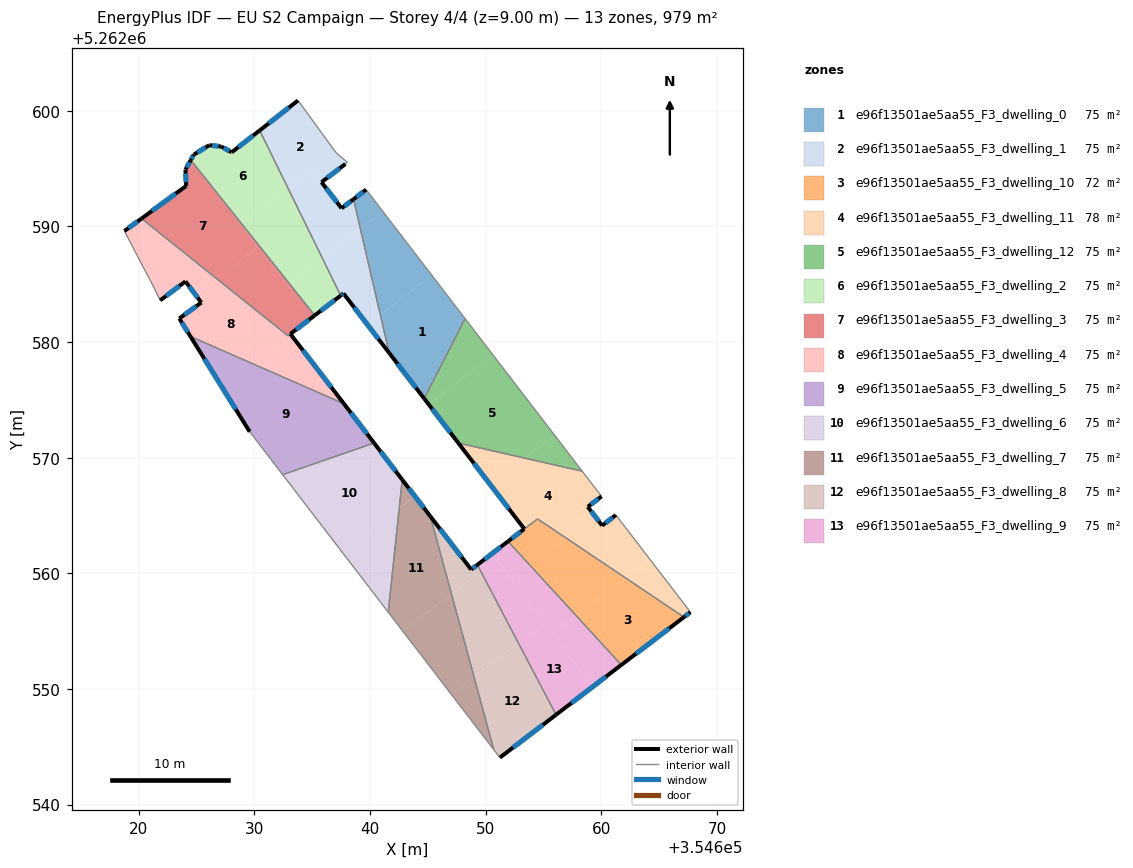
=== STOREY PLAN SPEC (per zone: floor XY polygon, exterior-wall plan segments, windows/doors) ===
zone 1: e96f13501ae5aa55_F3_dwelling_0  (75.3 m²)
  floor: (354645.34, 5262585.77) (354648.22, 5262582.02) (354644.68, 5262575.11) (354641.65, 5262579.06) (354640.88, 5262582.37)
  floor: (354641.10, 5262591.29) (354645.34, 5262585.77) (354640.88, 5262582.37) (354639.16, 5262589.81)
  floor: (354639.66, 5262593.18) (354641.10, 5262591.29) (354639.16, 5262589.81) (354638.57, 5262592.35)
  exterior wall: (354641.65, 5262579.06) – (354644.68, 5262575.11)  [5.0 m]
    window: (354642.36, 5262578.13) – (354643.97, 5262576.04)  [4.2 m²]
  exterior wall: (354639.66, 5262593.18) – (354638.57, 5262592.35)  [1.4 m]
    window: (354639.40, 5262592.98) – (354638.82, 5262592.54)  [1.2 m²]
  interior walls: 3
zone 2: e96f13501ae5aa55_F3_dwelling_1  (75.4 m²)
  floor: (354633.77, 5262600.88) (354637.05, 5262596.38) (354638.04, 5262595.53) (354635.80, 5262593.82) (354634.97, 5262594.89) (354632.90, 5262593.31) (354630.46, 5262598.29)
  floor: (354638.57, 5262592.35) (354639.16, 5262589.81) (354635.85, 5262587.29) (354632.90, 5262593.31) (354634.97, 5262594.89) (354637.54, 5262591.56)
  floor: (354639.16, 5262589.81) (354640.88, 5262582.37) (354639.76, 5262581.52) (354637.70, 5262584.20) (354637.46, 5262584.01) (354635.85, 5262587.29)
  floor: (354640.88, 5262582.37) (354641.65, 5262579.06) (354639.76, 5262581.52)
  exterior wall: (354635.80, 5262593.82) – (354637.86, 5262595.39)  [2.6 m]
    window: (354636.28, 5262594.19) – (354637.38, 5262595.02)  [2.2 m²]
  exterior wall: (354637.54, 5262591.56) – (354635.80, 5262593.82)  [2.8 m]
    window: (354637.13, 5262592.09) – (354636.21, 5262593.29)  [2.4 m²]
  exterior wall: (354638.57, 5262592.35) – (354637.54, 5262591.56)  [1.3 m]
    window: (354638.33, 5262592.16) – (354637.78, 5262591.75)  [1.1 m²]
  exterior wall: (354637.70, 5262584.20) – (354641.65, 5262579.06)  [6.5 m]
    window: (354638.63, 5262582.99) – (354640.72, 5262580.26)  [5.5 m²]
  exterior wall: (354637.46, 5262584.01) – (354637.70, 5262584.20)  [0.3 m]
    window: (354637.52, 5262584.06) – (354637.64, 5262584.15)  [0.3 m²]
  exterior wall: (354633.77, 5262600.88) – (354630.46, 5262598.29)  [4.2 m]
    window: (354632.99, 5262600.28) – (354631.23, 5262598.90)  [3.5 m²]
  interior walls: 5
zone 3: e96f13501ae5aa55_F3_dwelling_10  (72.3 m²)
  floor: (354667.14, 5262556.21) (354661.72, 5262552.08) (354657.80, 5262556.35) (354662.07, 5262559.61)
  floor: (354662.07, 5262559.61) (354657.80, 5262556.35) (354653.77, 5262560.76) (354656.86, 5262563.11)
  floor: (354656.86, 5262563.11) (354653.77, 5262560.76) (354651.93, 5262562.76) (354653.33, 5262563.83) (354654.48, 5262564.71)
  exterior wall: (354661.72, 5262552.08) – (354667.14, 5262556.21)  [6.8 m]
    window: (354663.00, 5262553.05) – (354665.87, 5262555.24)  [5.7 m²]
  exterior wall: (354653.33, 5262563.83) – (354651.93, 5262562.76)  [1.8 m]
    window: (354653.00, 5262563.58) – (354652.26, 5262563.01)  [1.5 m²]
  interior walls: 3
zone 4: e96f13501ae5aa55_F3_dwelling_11  (78.4 m²)
  floor: (354658.34, 5262568.83) (354660.02, 5262566.65) (354658.83, 5262565.75) (354659.37, 5262565.03) (354656.86, 5262563.11) (354654.48, 5262564.71) (354653.34, 5262563.84) (354650.39, 5262567.67) (354653.38, 5262569.96)
  floor: (354664.19, 5262561.22) (354667.70, 5262556.64) (354667.14, 5262556.21) (354662.07, 5262559.61)
  floor: (354653.38, 5262569.96) (354650.39, 5262567.67) (354647.64, 5262571.26)
  floor: (354661.26, 5262565.04) (354664.19, 5262561.22) (354662.07, 5262559.61) (354656.86, 5262563.11) (354659.37, 5262565.03) (354660.07, 5262564.13)
  exterior wall: (354661.26, 5262565.04) – (354660.07, 5262564.13)  [1.5 m]
    window: (354660.98, 5262564.83) – (354660.34, 5262564.34)  [1.3 m²]
  exterior wall: (354667.14, 5262556.21) – (354667.70, 5262556.64)  [0.7 m]
    window: (354667.27, 5262556.31) – (354667.57, 5262556.54)  [0.6 m²]
  exterior wall: (354647.64, 5262571.26) – (354653.34, 5262563.84)  [9.4 m]
    window: (354648.97, 5262569.52) – (354652.00, 5262565.58)  [7.9 m²]
  exterior wall: (354658.83, 5262565.75) – (354660.02, 5262566.65)  [1.5 m]
    window: (354659.10, 5262565.96) – (354659.74, 5262566.44)  [1.3 m²]
  exterior wall: (354660.07, 5262564.13) – (354658.83, 5262565.75)  [2.0 m]
    window: (354659.77, 5262564.51) – (354659.12, 5262565.37)  [1.7 m²]
  interior walls: 5
zone 5: e96f13501ae5aa55_F3_dwelling_12  (75.3 m²)
  floor: (354650.65, 5262578.85) (354655.97, 5262571.93) (354653.38, 5262569.96) (354647.64, 5262571.26) (354645.07, 5262574.60)
  floor: (354648.22, 5262582.02) (354650.65, 5262578.85) (354645.07, 5262574.60) (354644.68, 5262575.11)
  floor: (354655.97, 5262571.93) (354658.34, 5262568.83) (354653.38, 5262569.96)
  exterior wall: (354644.68, 5262575.11) – (354647.64, 5262571.26)  [4.9 m]
    window: (354645.37, 5262574.21) – (354646.94, 5262572.16)  [4.1 m²]
  interior walls: 3
zone 6: e96f13501ae5aa55_F3_dwelling_2  (75.4 m²)
  floor: (354632.90, 5262593.31) (354635.85, 5262587.29) (354632.98, 5262585.10) (354628.88, 5262590.24)
  floor: (354624.52, 5262595.78) (354625.61, 5262594.35) (354624.49, 5262595.74)
  floor: (354630.46, 5262598.29) (354632.90, 5262593.31) (354628.88, 5262590.24) (354625.61, 5262594.34) (354624.52, 5262595.78) (354624.74, 5262596.20) (354626.10, 5262597.02) (354627.14, 5262596.90) (354628.03, 5262596.40)
  floor: (354635.85, 5262587.29) (354637.46, 5262584.01) (354635.21, 5262582.30) (354632.98, 5262585.10)
  exterior wall: (354627.14, 5262596.90) – (354626.10, 5262597.02)  [1.0 m]
    window: (354626.89, 5262596.93) – (354626.34, 5262596.99)  [0.9 m²]
  exterior wall: (354628.03, 5262596.40) – (354627.14, 5262596.90)  [1.0 m]
    window: (354627.82, 5262596.52) – (354627.35, 5262596.78)  [0.9 m²]
  exterior wall: (354630.46, 5262598.29) – (354628.03, 5262596.40)  [3.1 m]
    window: (354629.89, 5262597.85) – (354628.60, 5262596.85)  [2.6 m²]
  exterior wall: (354635.22, 5262582.30) – (354637.46, 5262584.01)  [2.8 m]
    window: (354635.74, 5262582.70) – (354636.93, 5262583.61)  [2.4 m²]
  exterior wall: (354624.74, 5262596.20) – (354624.49, 5262595.74)  [0.5 m]
    window: (354624.69, 5262596.09) – (354624.55, 5262595.85)  [0.4 m²]
  exterior wall: (354626.10, 5262597.02) – (354624.74, 5262596.20)  [1.6 m]
    window: (354625.78, 5262596.82) – (354625.06, 5262596.39)  [1.3 m²]
  interior walls: 2
zone 7: e96f13501ae5aa55_F3_dwelling_3  (75.2 m²)
  floor: (354625.61, 5262594.35) (354630.28, 5262588.21) (354626.71, 5262585.49) (354620.24, 5262590.68) (354624.10, 5262593.50) (354624.03, 5262594.90) (354624.49, 5262595.74)
  floor: (354630.28, 5262588.21) (354634.91, 5262582.15) (354634.95, 5262582.10) (354633.11, 5262580.70) (354633.07, 5262580.75) (354632.85, 5262580.58) (354626.71, 5262585.49)
  floor: (354628.88, 5262590.24) (354632.98, 5262585.10) (354632.78, 5262584.94) (354628.79, 5262590.17)
  floor: (354633.07, 5262580.75) (354633.11, 5262580.70) (354632.89, 5262580.54) (354632.85, 5262580.58)
  floor: (354632.98, 5262585.10) (354635.21, 5262582.30) (354634.95, 5262582.10) (354632.78, 5262584.94)
  floor: (354625.61, 5262594.34) (354628.88, 5262590.24) (354628.79, 5262590.17)
  exterior wall: (354624.10, 5262593.50) – (354620.24, 5262590.68)  [4.8 m]
    window: (354623.20, 5262592.84) – (354621.15, 5262591.34)  [4.0 m²]
  exterior wall: (354624.03, 5262594.90) – (354624.10, 5262593.50)  [1.4 m]
    window: (354624.05, 5262594.57) – (354624.09, 5262593.83)  [1.2 m²]
  exterior wall: (354624.49, 5262595.74) – (354624.03, 5262594.90)  [1.0 m]
    window: (354624.39, 5262595.54) – (354624.14, 5262595.10)  [0.8 m²]
  exterior wall: (354633.11, 5262580.70) – (354635.22, 5262582.30)  [2.6 m]
    window: (354633.60, 5262581.07) – (354634.72, 5262581.93)  [2.2 m²]
  interior walls: 3
zone 8: e96f13501ae5aa55_F3_dwelling_4  (75.5 m²)
  floor: (354632.85, 5262580.58) (354629.71, 5262578.18) (354624.47, 5262580.48) (354623.50, 5262582.04) (354625.41, 5262583.41) (354624.89, 5262584.10) (354626.71, 5262585.49)
  floor: (354626.71, 5262585.49) (354624.89, 5262584.10) (354624.03, 5262585.24) (354621.85, 5262583.60) (354621.34, 5262584.65) (354618.76, 5262589.59) (354620.24, 5262590.68)
  floor: (354633.11, 5262580.70) (354637.74, 5262574.67) (354629.71, 5262578.18) (354632.85, 5262580.58) (354632.90, 5262580.54)
  exterior wall: (354623.50, 5262582.04) – (354624.47, 5262580.48)  [1.8 m]
    window: (354623.73, 5262581.67) – (354624.24, 5262580.84)  [1.5 m²]
  exterior wall: (354625.41, 5262583.41) – (354623.50, 5262582.04)  [2.4 m]
    window: (354624.97, 5262583.09) – (354623.95, 5262582.36)  [2.0 m²]
  exterior wall: (354624.03, 5262585.24) – (354625.41, 5262583.41)  [2.3 m]
    window: (354624.36, 5262584.81) – (354625.09, 5262583.84)  [1.9 m²]
  exterior wall: (354621.85, 5262583.60) – (354624.03, 5262585.24)  [2.7 m]
    window: (354622.37, 5262583.99) – (354623.52, 5262584.85)  [2.3 m²]
  exterior wall: (354620.24, 5262590.68) – (354618.76, 5262589.59)  [1.8 m]
    window: (354619.89, 5262590.42) – (354619.10, 5262589.85)  [1.6 m²]
  exterior wall: (354637.74, 5262574.67) – (354633.11, 5262580.70)  [7.6 m]
    window: (354636.65, 5262576.08) – (354634.20, 5262579.28)  [6.4 m²]
  interior walls: 5
zone 9: e96f13501ae5aa55_F3_dwelling_5  (75.4 m²)
  floor: (354637.74, 5262574.67) (354640.35, 5262571.26) (354632.44, 5262568.53) (354629.59, 5262572.24) (354624.47, 5262580.48)
  exterior wall: (354640.35, 5262571.26) – (354637.74, 5262574.67)  [4.3 m]
    window: (354639.73, 5262572.06) – (354638.35, 5262573.87)  [3.6 m²]
  exterior wall: (354624.47, 5262580.48) – (354629.59, 5262572.24)  [9.7 m]
    window: (354625.67, 5262578.54) – (354628.39, 5262574.18)  [8.2 m²]
  interior walls: 3
zone 10: e96f13501ae5aa55_F3_dwelling_6  (75.3 m²)
  floor: (354640.35, 5262571.26) (354642.78, 5262568.09) (354642.52, 5262565.64) (354637.57, 5262561.86) (354632.44, 5262568.53)
  floor: (354642.52, 5262565.64) (354641.57, 5262556.64) (354637.57, 5262561.86)
  exterior wall: (354642.78, 5262568.09) – (354640.35, 5262571.26)  [4.0 m]
    window: (354642.21, 5262568.84) – (354640.92, 5262570.52)  [3.4 m²]
  interior walls: 3
zone 11: e96f13501ae5aa55_F3_dwelling_7  (75.3 m²)
  floor: (354645.22, 5262564.92) (354647.04, 5262558.22) (354642.82, 5262555.01) (354641.57, 5262556.64) (354642.52, 5262565.64) (354643.88, 5262566.67)
  floor: (354647.04, 5262558.22) (354648.99, 5262551.04) (354647.02, 5262549.54) (354642.82, 5262555.01)
  floor: (354642.78, 5262568.09) (354643.88, 5262566.67) (354642.52, 5262565.64)
  floor: (354648.99, 5262551.04) (354650.70, 5262544.75) (354647.02, 5262549.54)
  exterior wall: (354645.22, 5262564.92) – (354642.78, 5262568.09)  [4.0 m]
    window: (354644.65, 5262565.66) – (354643.35, 5262567.35)  [3.4 m²]
  interior walls: 3
zone 12: e96f13501ae5aa55_F3_dwelling_8  (75.4 m²)
  floor: (354649.28, 5262560.73) (354652.83, 5262553.97) (354648.99, 5262551.04) (354647.04, 5262558.22) (354649.13, 5262559.82) (354648.74, 5262560.33)
  floor: (354652.83, 5262553.97) (354656.08, 5262547.77) (354651.22, 5262544.06) (354650.70, 5262544.75) (354648.99, 5262551.04)
  floor: (354645.22, 5262564.92) (354649.13, 5262559.82) (354647.04, 5262558.22)
  exterior wall: (354648.74, 5262560.33) – (354645.22, 5262564.92)  [5.8 m]
    window: (354647.92, 5262561.40) – (354646.05, 5262563.84)  [4.9 m²]
  exterior wall: (354649.28, 5262560.73) – (354648.74, 5262560.33)  [0.7 m]
    window: (354649.15, 5262560.64) – (354648.87, 5262560.42)  [0.6 m²]
  exterior wall: (354651.22, 5262544.06) – (354656.08, 5262547.77)  [6.1 m]
    window: (354652.37, 5262544.93) – (354654.94, 5262546.90)  [5.2 m²]
  interior walls: 3
zone 13: e96f13501ae5aa55_F3_dwelling_9  (75.3 m²)
  floor: (354653.77, 5262560.76) (354657.80, 5262556.35) (354655.77, 5262554.80) (354652.16, 5262559.53)
  floor: (354657.80, 5262556.35) (354661.72, 5262552.08) (354659.27, 5262550.21) (354655.77, 5262554.80)
  floor: (354650.52, 5262561.68) (354655.09, 5262555.69) (354652.83, 5262553.97) (354649.28, 5262560.73)
  floor: (354655.09, 5262555.69) (354659.27, 5262550.21) (354656.08, 5262547.77) (354652.83, 5262553.97)
  floor: (354651.93, 5262562.76) (354653.77, 5262560.76) (354652.16, 5262559.53) (354650.52, 5262561.68)
  exterior wall: (354651.93, 5262562.76) – (354649.28, 5262560.73)  [3.3 m]
    window: (354651.31, 5262562.29) – (354649.90, 5262561.21)  [2.8 m²]
  exterior wall: (354656.08, 5262547.77) – (354661.72, 5262552.08)  [7.1 m]
    window: (354657.41, 5262548.78) – (354660.40, 5262551.07)  [6.0 m²]
  interior walls: 2

=== DERIVED (storey summary) ===
Building: EU S2 Campaign
Storey: 4 of 4  (floor level z = 9.00 m)
Storey gross floor area: 979.5 m²
Zones on this storey: 13
  - e96f13501ae5aa55_F3_dwelling_0: floor 75.3 m²; exterior wall 6.3 m (19.0 m²); 2 window(s) 5.4 m²; WWR 28.1%
  - e96f13501ae5aa55_F3_dwelling_1: floor 75.4 m²; exterior wall 17.7 m (53.2 m²); 6 window(s) 15.0 m²; WWR 28.1%
  - e96f13501ae5aa55_F3_dwelling_10: floor 72.3 m²; exterior wall 8.6 m (25.7 m²); 2 window(s) 7.2 m²; WWR 28.1%
  - e96f13501ae5aa55_F3_dwelling_11: floor 78.4 m²; exterior wall 15.1 m (45.3 m²); 5 window(s) 12.7 m²; WWR 28.1%
  - e96f13501ae5aa55_F3_dwelling_12: floor 75.3 m²; exterior wall 4.9 m (14.6 m²); 1 window(s) 4.1 m²; WWR 28.1%
  - e96f13501ae5aa55_F3_dwelling_2: floor 75.4 m²; exterior wall 10.1 m (30.2 m²); 6 window(s) 8.5 m²; WWR 28.1%
  - e96f13501ae5aa55_F3_dwelling_3: floor 75.2 m²; exterior wall 9.8 m (29.4 m²); 4 window(s) 8.3 m²; WWR 28.1%
  - e96f13501ae5aa55_F3_dwelling_4: floor 75.5 m²; exterior wall 18.6 m (55.9 m²); 6 window(s) 15.7 m²; WWR 28.1%
  - e96f13501ae5aa55_F3_dwelling_5: floor 75.4 m²; exterior wall 14.0 m (41.9 m²); 2 window(s) 11.8 m²; WWR 28.1%
  - e96f13501ae5aa55_F3_dwelling_6: floor 75.3 m²; exterior wall 4.0 m (12.0 m²); 1 window(s) 3.4 m²; WWR 28.1%
  - e96f13501ae5aa55_F3_dwelling_7: floor 75.3 m²; exterior wall 4.0 m (12.0 m²); 1 window(s) 3.4 m²; WWR 28.1%
  - e96f13501ae5aa55_F3_dwelling_8: floor 75.4 m²; exterior wall 12.6 m (37.7 m²); 3 window(s) 10.6 m²; WWR 28.1%
  - e96f13501ae5aa55_F3_dwelling_9: floor 75.3 m²; exterior wall 10.4 m (31.3 m²); 2 window(s) 8.8 m²; WWR 28.1%
Zone adjacency (shared interzone walls):
  - e96f13501ae5aa55_F3_dwelling_0 ↔ e96f13501ae5aa55_F3_dwelling_1
  - e96f13501ae5aa55_F3_dwelling_0 ↔ e96f13501ae5aa55_F3_dwelling_12
  - e96f13501ae5aa55_F3_dwelling_1 ↔ e96f13501ae5aa55_F3_dwelling_2
  - e96f13501ae5aa55_F3_dwelling_10 ↔ e96f13501ae5aa55_F3_dwelling_11
  - e96f13501ae5aa55_F3_dwelling_10 ↔ e96f13501ae5aa55_F3_dwelling_9
  - e96f13501ae5aa55_F3_dwelling_11 ↔ e96f13501ae5aa55_F3_dwelling_12
  - e96f13501ae5aa55_F3_dwelling_2 ↔ e96f13501ae5aa55_F3_dwelling_3
  - e96f13501ae5aa55_F3_dwelling_3 ↔ e96f13501ae5aa55_F3_dwelling_4
  - e96f13501ae5aa55_F3_dwelling_4 ↔ e96f13501ae5aa55_F3_dwelling_5
  - e96f13501ae5aa55_F3_dwelling_5 ↔ e96f13501ae5aa55_F3_dwelling_6
  - e96f13501ae5aa55_F3_dwelling_6 ↔ e96f13501ae5aa55_F3_dwelling_7
  - e96f13501ae5aa55_F3_dwelling_7 ↔ e96f13501ae5aa55_F3_dwelling_8
  - e96f13501ae5aa55_F3_dwelling_8 ↔ e96f13501ae5aa55_F3_dwelling_9